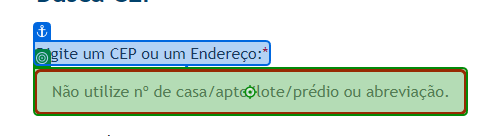
Task: Extração de dados apartir do CEP de Minas Gerais no site do IBGE
Workflow: wf_CapturaCEP

Step 1: type "MG[k(enter)]"

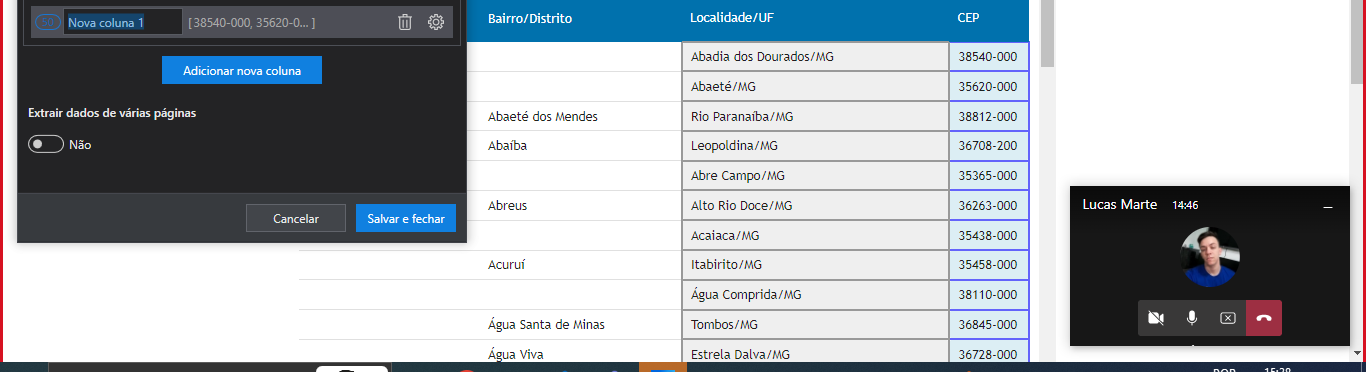
Step 2: get-text